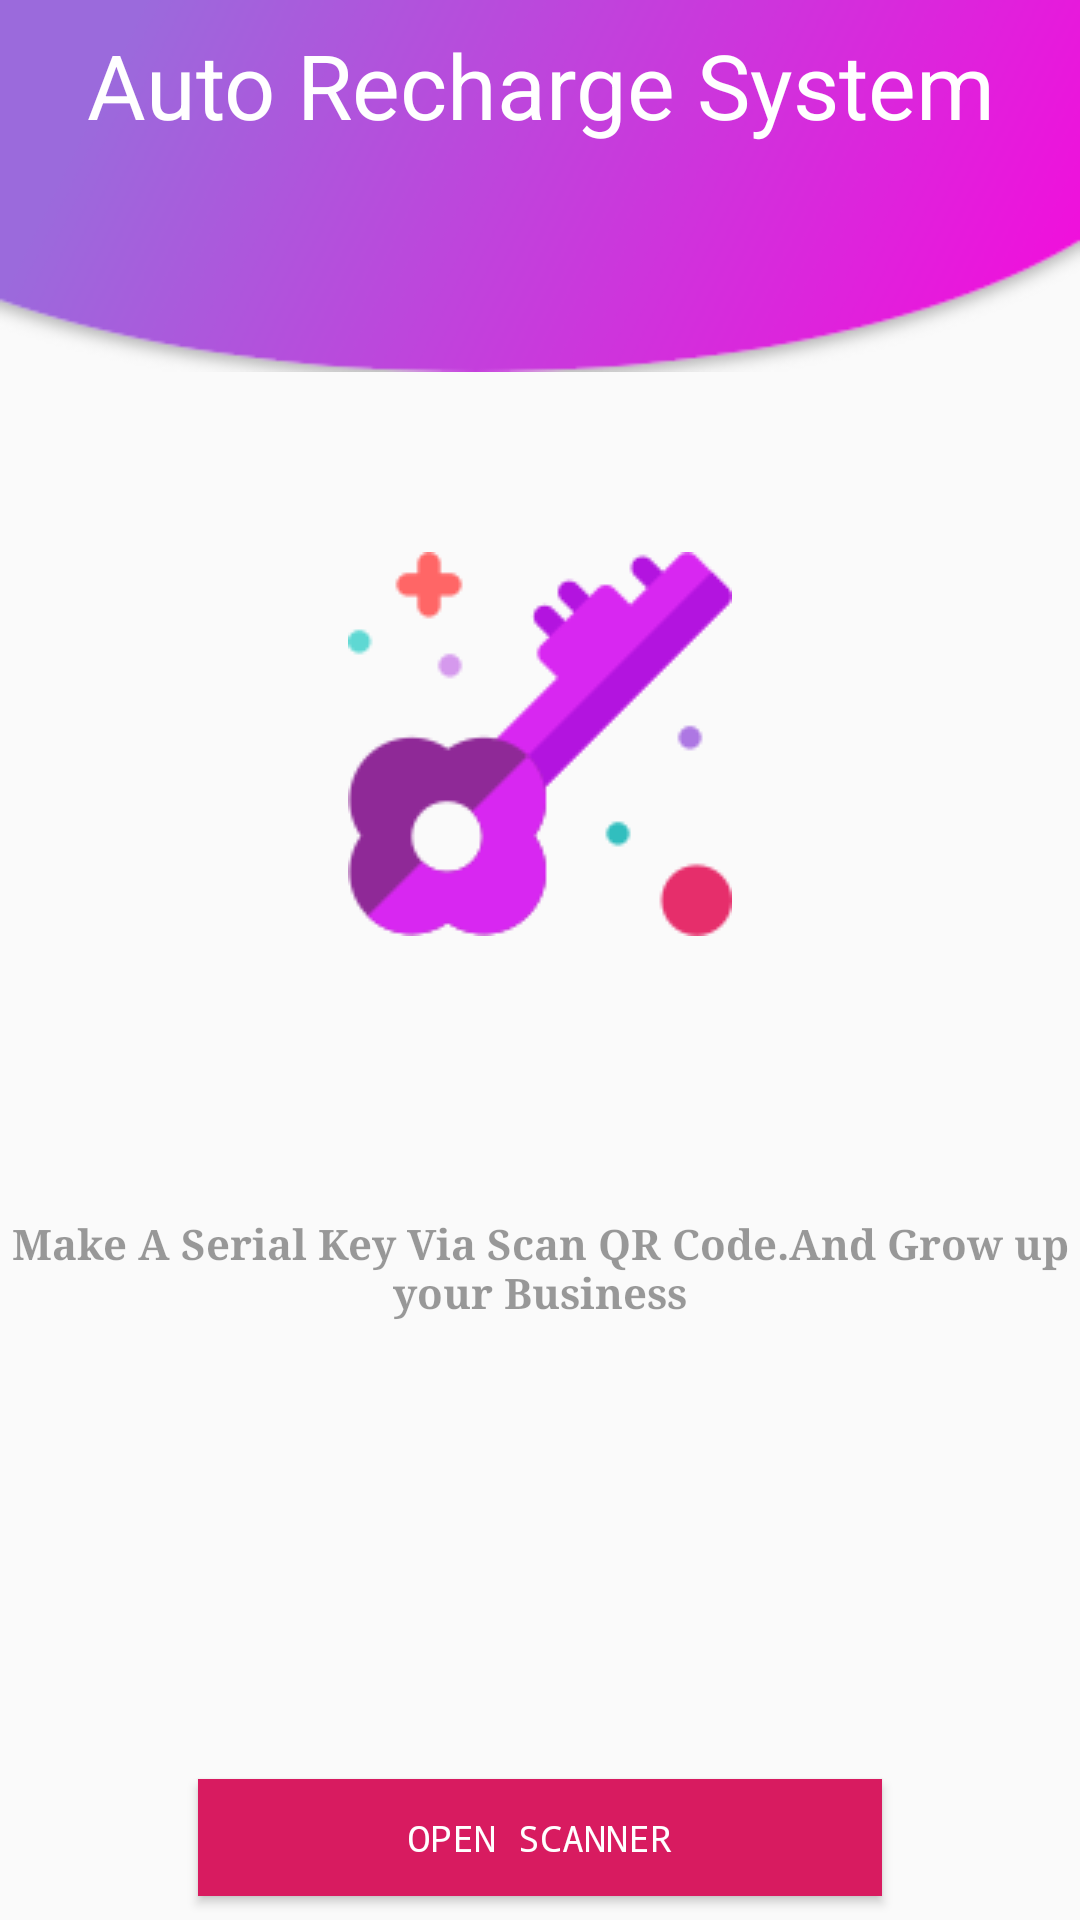

Produce the Android XML layout that renders to this screen, including the resource entries it uses.
<!-- AndroidManifest.xml: application theme FullScreen -->
<!-- res/layout/activity_home.xml -->
<?xml version="1.0" encoding="utf-8"?>
<android.support.constraint.ConstraintLayout xmlns:android="http://schemas.android.com/apk/res/android"
    xmlns:app="http://schemas.android.com/apk/res-auto"
    xmlns:tools="http://schemas.android.com/tools"
    android:layout_width="match_parent"
    android:layout_height="match_parent"
    tools:context="com.itvillage.ars.HomeActivity">

    <ImageView
        android:id="@+id/imageView2"
        android:layout_width="match_parent"
        android:layout_height="124dp"
        android:background="@drawable/header_sign_up" />

    <TextView
        android:layout_width="match_parent"
        android:layout_height="wrap_content"
        android:layout_marginEnd="8dp"
        android:layout_marginStart="8dp"
        android:layout_marginTop="8dp"
        android:gravity="center"
        android:text="Auto Recharge System"
        android:textColor="#fff"
        android:textSize="30sp"
        app:layout_constraintEnd_toEndOf="parent"
        app:layout_constraintStart_toStartOf="parent"
        app:layout_constraintTop_toTopOf="parent" />

    <ImageView
        android:id="@+id/imageView"
        android:layout_width="wrap_content"
        android:layout_height="wrap_content"
        android:layout_marginEnd="8dp"
        android:layout_marginStart="8dp"
        android:layout_marginTop="60dp"
        android:background="@drawable/gold_key"
        app:layout_constraintEnd_toEndOf="parent"
        app:layout_constraintStart_toStartOf="parent"
        app:layout_constraintTop_toBottomOf="@+id/imageView2" />

    <TextView
        android:id="@+id/textView"
        android:layout_width="wrap_content"
        android:layout_height="wrap_content"
        android:layout_marginBottom="68dp"

        android:layout_marginTop="8dp"
        android:fontFamily="serif"
        android:gravity="center"
        android:text="Make A Serial Key Via Scan QR Code.And Grow up your Business"
        android:textColor="#64000000"
        android:textStyle="bold"
        app:layout_constraintBottom_toTopOf="@+id/scanner"
        app:layout_constraintEnd_toEndOf="parent"
        app:layout_constraintHorizontal_bias="0.0"
        app:layout_constraintStart_toStartOf="parent"
        app:layout_constraintTop_toBottomOf="@+id/imageView" />

    <Button
        android:id="@+id/scanner"
        android:layout_width="228dp"
        android:layout_height="39dp"
        android:layout_marginBottom="8dp"
        android:layout_marginEnd="8dp"
        android:layout_marginStart="8dp"
        android:background="@color/colorAccent"
        android:fontFamily="monospace"
        android:padding="10dp"
        android:text="Open Scanner"
        android:textColor="#fff"
        android:textSize="12sp"
        app:layout_constraintBottom_toBottomOf="parent"
        app:layout_constraintEnd_toEndOf="parent"
        app:layout_constraintStart_toStartOf="parent"
        tools:ignore="MissingConstraints" />
</android.support.constraint.ConstraintLayout>
<!-- resources referenced by this layout -->
<resources>
  <color name="colorAccent">#D81B60</color>
  <!-- drawable gold_key: png bitmap (drawable, 5612 bytes) -->
  <!-- drawable header_sign_up: png bitmap (drawable, 10296 bytes) -->
  <style name="FullScreen" parent="Theme.AppCompat.Light.NoActionBar">
          
          <item name="colorPrimary">@color/colorPrimary</item>
          <item name="colorPrimaryDark">@color/colorPrimaryDark</item>
          <item name="colorAccent">@color/colorAccent</item>
      </style>
  <color name="colorPrimary">#008577</color>
  <color name="colorPrimaryDark">#00574B</color>
</resources>
